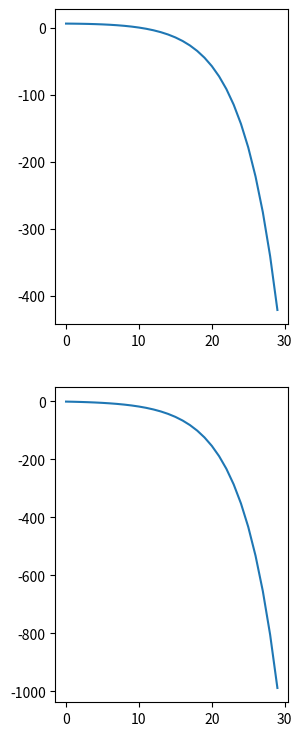

Write the Python code that produced this figure.
import numpy as np
import matplotlib.pyplot as plt

del1 = .1
t1 = 3
t2 = 6


np1 = round((t2-t1)/del1)
xx1 = np.zeros(np1)
xx2 = np.zeros(np1)

xx1[0] = 6
xx2[0] = -1
x1 = 6
x2 = -1

print(len(xx1))

for i in range(np1-1):
 x1 = xx1[i] + del1*xx2[i]
 x2 = xx2[i] + del1*(5*xx2[i] - xx1[i])/2
 xx1[i+1] = x1
 xx2[i+1] = x2

print(xx1)
print(xx2)

plt.figure(figsize=(3, 9))
plt.subplot(211)
plt.plot(xx1)
plt.subplot(212)
plt.plot(xx2)
plt.show()




